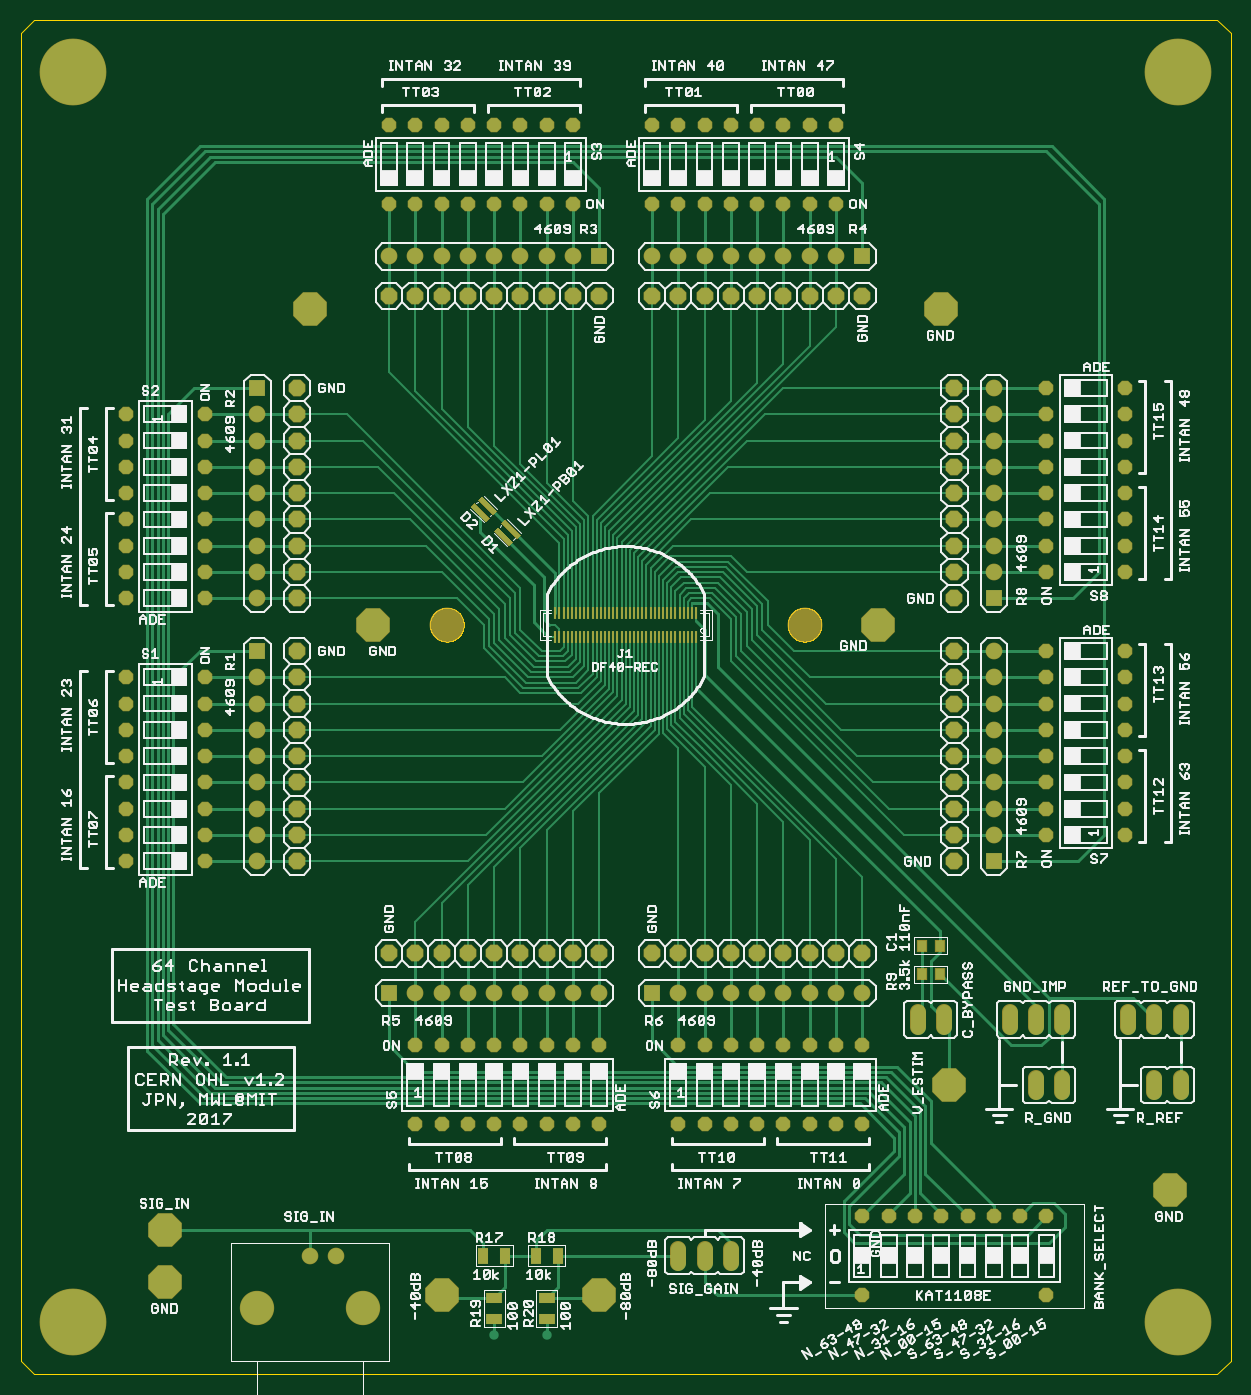
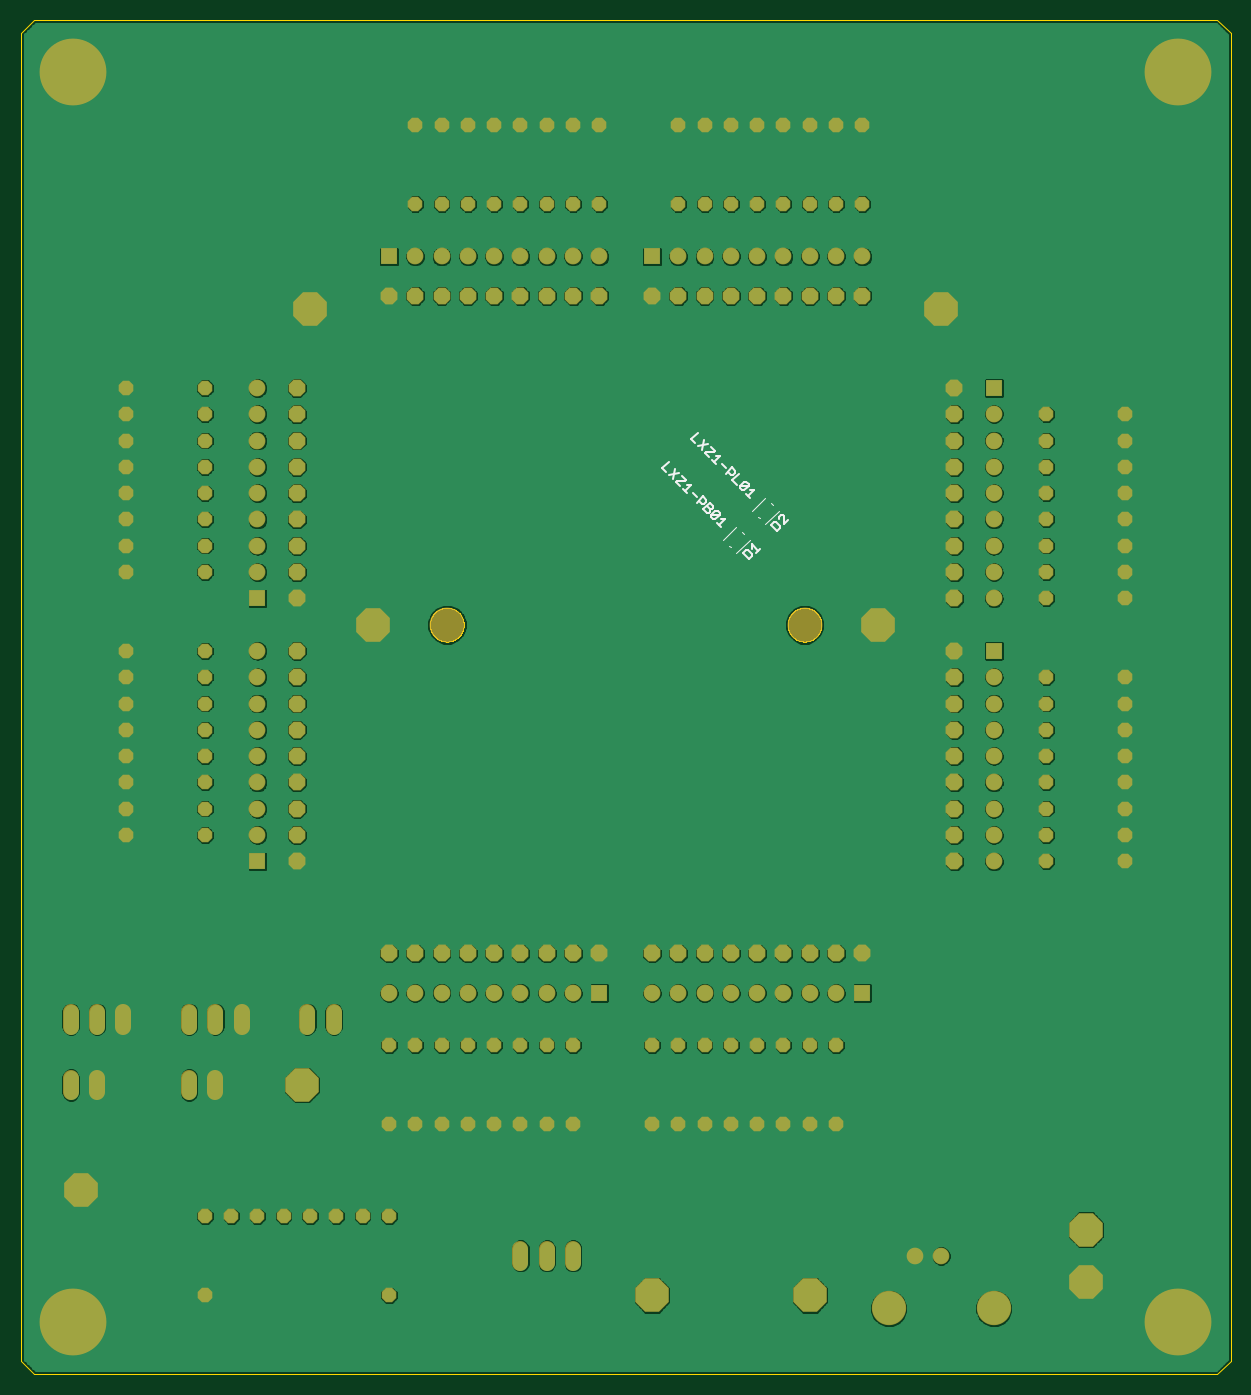
Circuit board: 8 layer files. Board 116.8 x 130.8 mm.
- bottom_copper: test-board-64.GBL (166934 bytes)
- bottom_silk: test-board-64.GBO (3186 bytes)
- bottom_mask: test-board-64.GBS (7311 bytes)
- outline: test-board-64.GKO (10933 bytes)
- top_copper: test-board-64.GTL (25677 bytes)
- top_silk: test-board-64.GTO (135210 bytes)
- top_mask: test-board-64.GTS (9648 bytes)
- drill: test-board-64.XLN (4929 bytes)

=== bottom_copper: test-board-64.GBL (166934 bytes, source omitted) ===
=== bottom_silk: test-board-64.GBO ===
G75*
%MOIN*%
%OFA0B0*%
%FSLAX25Y25*%
%IPPOS*%
%LPD*%
%AMOC8*
5,1,8,0,0,1.08239X$1,22.5*
%
%ADD10C,0.00500*%
%ADD11C,0.00700*%
D10*
X0359374Y0428772D02*
X0354363Y0433783D01*
X0356590Y0436011D02*
X0357147Y0436567D01*
X0359374Y0438794D02*
X0364385Y0433783D01*
X0362158Y0431556D02*
X0361601Y0431000D01*
X0350578Y0442023D02*
X0351134Y0442580D01*
X0353361Y0444807D02*
X0348350Y0449818D01*
X0346123Y0447591D02*
X0345567Y0447034D01*
X0343339Y0444807D02*
X0348350Y0439796D01*
D11*
X0353534Y0427451D02*
X0354701Y0426283D01*
X0357037Y0428619D01*
X0355869Y0429786D01*
X0355090Y0429786D01*
X0353534Y0428229D01*
X0353534Y0427451D01*
X0352097Y0428888D02*
X0350540Y0430445D01*
X0351318Y0429666D02*
X0353654Y0432002D01*
X0353654Y0430445D01*
X0346275Y0439365D02*
X0345107Y0440533D01*
X0344329Y0440533D01*
X0342772Y0438976D01*
X0342772Y0438197D01*
X0343939Y0437030D01*
X0346275Y0439365D01*
X0343281Y0441580D02*
X0343281Y0442359D01*
X0342503Y0443137D01*
X0341724Y0443137D01*
X0341335Y0442748D01*
X0341335Y0439634D01*
X0339778Y0441191D01*
X0354125Y0449562D02*
X0355682Y0451119D01*
X0354903Y0450340D02*
X0352568Y0452676D01*
X0354125Y0452676D01*
X0354783Y0454112D02*
X0357897Y0454112D01*
X0357897Y0453334D01*
X0357118Y0452555D01*
X0356340Y0452555D01*
X0354783Y0454112D01*
X0354783Y0454891D01*
X0355561Y0455669D01*
X0356340Y0455669D01*
X0357897Y0454112D01*
X0359334Y0454770D02*
X0360890Y0456327D01*
X0358555Y0458663D01*
X0359992Y0459321D02*
X0360770Y0458542D01*
X0361549Y0458542D01*
X0362716Y0459710D01*
X0363495Y0458932D02*
X0361159Y0461267D01*
X0359992Y0460099D01*
X0359992Y0459321D01*
X0363375Y0461147D02*
X0364931Y0462704D01*
X0367147Y0462583D02*
X0368704Y0464140D01*
X0367925Y0463362D02*
X0365590Y0465697D01*
X0367147Y0465697D01*
X0367805Y0467134D02*
X0370919Y0467134D01*
X0371308Y0466745D01*
X0369751Y0465188D01*
X0367805Y0467134D02*
X0367416Y0467523D01*
X0368973Y0469080D01*
X0370020Y0470128D02*
X0373912Y0469349D01*
X0374960Y0470397D02*
X0376517Y0471954D01*
X0374181Y0474289D01*
X0371577Y0471685D02*
X0372355Y0467792D01*
X0381044Y0459104D02*
X0384936Y0458326D01*
X0385983Y0459373D02*
X0387540Y0460930D01*
X0385205Y0463265D01*
X0382600Y0460661D02*
X0383379Y0456769D01*
X0382332Y0455721D02*
X0380775Y0454164D01*
X0379727Y0453117D02*
X0378170Y0451560D01*
X0378949Y0452338D02*
X0376613Y0454674D01*
X0378170Y0454674D01*
X0378828Y0456110D02*
X0381942Y0456110D01*
X0382332Y0455721D01*
X0379996Y0458057D02*
X0378439Y0456500D01*
X0378828Y0456110D01*
X0375955Y0451680D02*
X0374398Y0450123D01*
X0373740Y0448687D02*
X0372572Y0447519D01*
X0371794Y0447519D01*
X0371015Y0448297D01*
X0371015Y0449076D01*
X0372183Y0450244D01*
X0374518Y0447908D01*
X0371914Y0445304D02*
X0370746Y0444136D01*
X0369968Y0444136D01*
X0369579Y0444525D01*
X0369579Y0445304D01*
X0370746Y0446471D01*
X0369579Y0445304D02*
X0368800Y0445304D01*
X0368411Y0445693D01*
X0368411Y0446471D01*
X0369579Y0447639D01*
X0371914Y0445304D01*
X0368920Y0443089D02*
X0365807Y0443089D01*
X0367364Y0441532D01*
X0368142Y0441532D01*
X0368920Y0442310D01*
X0368920Y0443089D01*
X0367364Y0444646D01*
X0366585Y0444646D01*
X0365807Y0443867D01*
X0365807Y0443089D01*
X0365148Y0441652D02*
X0363591Y0441652D01*
X0365927Y0439316D01*
X0366705Y0440095D02*
X0365148Y0438538D01*
M02*

=== bottom_mask: test-board-64.GBS (7311 bytes, source omitted) ===
=== outline: test-board-64.GKO (10933 bytes, source omitted) ===
=== top_copper: test-board-64.GTL (25677 bytes, source omitted) ===
=== top_silk: test-board-64.GTO (135210 bytes, source omitted) ===
=== top_mask: test-board-64.GTS (9648 bytes, source omitted) ===
=== drill: test-board-64.XLN ===
%
M48
M72
T01C0.02362
T02C0.03150
T03C0.03600
T04C0.03937
T05C0.04000
T06C0.07900
T07C0.08661
T08C0.12850
%
T01
X351500Y131500
X371500Y131500
T02
X371500Y211500
X361500Y211500
X351500Y211500
X341500Y211500
X331500Y211500
X321500Y211500
X321500Y241500
X331500Y241500
X341500Y241500
X351500Y241500
X361500Y241500
X371500Y241500
X381500Y241500
X391500Y241500
X391500Y211500
X381500Y211500
X421500Y211500
X431500Y211500
X441500Y211500
X451500Y211500
X461500Y211500
X471500Y211500
X481500Y211500
X491500Y211500
X491500Y241500
X481500Y241500
X471500Y241500
X461500Y241500
X451500Y241500
X441500Y241500
X431500Y241500
X421500Y241500
X491500Y176500
X501500Y176500
X511500Y176500
X521500Y176500
X531500Y176500
X541500Y176500
X551500Y176500
X561500Y176500
X561500Y146500
X491500Y146500
X561500Y321500
X561500Y331500
X561500Y341500
X561500Y351500
X561500Y361500
X561500Y371500
X561500Y381500
X561500Y391500
X561500Y421500
X561500Y431500
X561500Y441500
X561500Y451500
X561500Y461500
X561500Y471500
X561500Y481500
X561500Y491500
X591500Y491500
X591500Y481500
X591500Y471500
X591500Y461500
X591500Y451500
X591500Y441500
X591500Y431500
X591500Y421500
X591500Y391500
X591500Y381500
X591500Y371500
X591500Y361500
X591500Y351500
X591500Y341500
X591500Y331500
X591500Y321500
X481500Y561500
X471500Y561500
X461500Y561500
X451500Y561500
X441500Y561500
X431500Y561500
X421500Y561500
X411500Y561500
X411500Y591500
X421500Y591500
X431500Y591500
X441500Y591500
X451500Y591500
X461500Y591500
X471500Y591500
X481500Y591500
X381500Y591500
X371500Y591500
X361500Y591500
X351500Y591500
X341500Y591500
X331500Y591500
X321500Y591500
X311500Y591500
X311500Y561500
X321500Y561500
X331500Y561500
X341500Y561500
X351500Y561500
X361500Y561500
X371500Y561500
X381500Y561500
X241500Y481500
X241500Y471500
X241500Y461500
X241500Y451500
X241500Y441500
X241500Y431500
X241500Y421500
X241500Y411500
X241500Y381500
X241500Y371500
X241500Y361500
X241500Y351500
X241500Y341500
X241500Y331500
X241500Y321500
X241500Y311500
X211500Y311500
X211500Y321500
X211500Y331500
X211500Y341500
X211500Y351500
X211500Y361500
X211500Y371500
X211500Y381500
X211500Y411500
X211500Y421500
X211500Y431500
X211500Y441500
X211500Y451500
X211500Y461500
X211500Y471500
X211500Y481500
T03
X512500Y251500
X522500Y251500
X547500Y251500
X557500Y251500
X567500Y251500
X567500Y226500
X557500Y226500
X592500Y251500
X602500Y251500
X612500Y251500
X612500Y226500
X602500Y226500
X441500Y161500
X431500Y161500
X421500Y161500
T04
X291500Y161500
X281500Y161500
T05
X311500Y261500
X321500Y261500
X331500Y261500
X341500Y261500
X351500Y261500
X361500Y261500
X371500Y261500
X381500Y261500
X391500Y261500
X391500Y276500
X381500Y276500
X371500Y276500
X361500Y276500
X351500Y276500
X341500Y276500
X331500Y276500
X321500Y276500
X311500Y276500
X276500Y311500
X276500Y321500
X276500Y331500
X276500Y341500
X276500Y351500
X276500Y361500
X276500Y371500
X276500Y381500
X276500Y391500
X261500Y391500
X261500Y381500
X261500Y371500
X261500Y361500
X261500Y351500
X261500Y341500
X261500Y331500
X261500Y321500
X261500Y311500
X261500Y411500
X261500Y421500
X261500Y431500
X261500Y441500
X261500Y451500
X261500Y461500
X261500Y471500
X261500Y481500
X261500Y491500
X276500Y491500
X276500Y481500
X276500Y471500
X276500Y461500
X276500Y451500
X276500Y441500
X276500Y431500
X276500Y421500
X276500Y411500
X311500Y526500
X321500Y526500
X331500Y526500
X341500Y526500
X351500Y526500
X361500Y526500
X371500Y526500
X381500Y526500
X391500Y526500
X391500Y541500
X381500Y541500
X371500Y541500
X361500Y541500
X351500Y541500
X341500Y541500
X331500Y541500
X321500Y541500
X311500Y541500
X411500Y541500
X421500Y541500
X431500Y541500
X441500Y541500
X451500Y541500
X461500Y541500
X471500Y541500
X481500Y541500
X491500Y541500
X491500Y526500
X481500Y526500
X471500Y526500
X461500Y526500
X451500Y526500
X441500Y526500
X431500Y526500
X421500Y526500
X411500Y526500
X526500Y491500
X526500Y481500
X526500Y471500
X526500Y461500
X526500Y451500
X526500Y441500
X526500Y431500
X526500Y421500
X526500Y411500
X541500Y411500
X541500Y421500
X541500Y431500
X541500Y441500
X541500Y451500
X541500Y461500
X541500Y471500
X541500Y481500
X541500Y491500
X541500Y391500
X541500Y381500
X541500Y371500
X541500Y361500
X541500Y351500
X541500Y341500
X541500Y331500
X541500Y321500
X541500Y311500
X526500Y311500
X526500Y321500
X526500Y331500
X526500Y341500
X526500Y351500
X526500Y361500
X526500Y371500
X526500Y381500
X526500Y391500
X491500Y276500
X481500Y276500
X471500Y276500
X461500Y276500
X451500Y276500
X441500Y276500
X431500Y276500
X421500Y276500
X411500Y276500
X411500Y261500
X421500Y261500
X431500Y261500
X441500Y261500
X451500Y261500
X461500Y261500
X471500Y261500
X481500Y261500
X491500Y261500
T06
X524500Y226500
X608500Y186500
X391500Y146500
X331500Y146500
X226500Y151500
X226500Y171500
X305500Y401500
X281500Y521500
X497500Y401500
X521500Y521500
T07
X301500Y141500
X261500Y141500
T08
X191500Y136500
X333500Y401500
X469500Y401500
X611500Y611500
X191500Y611500
X611500Y136500
M30

